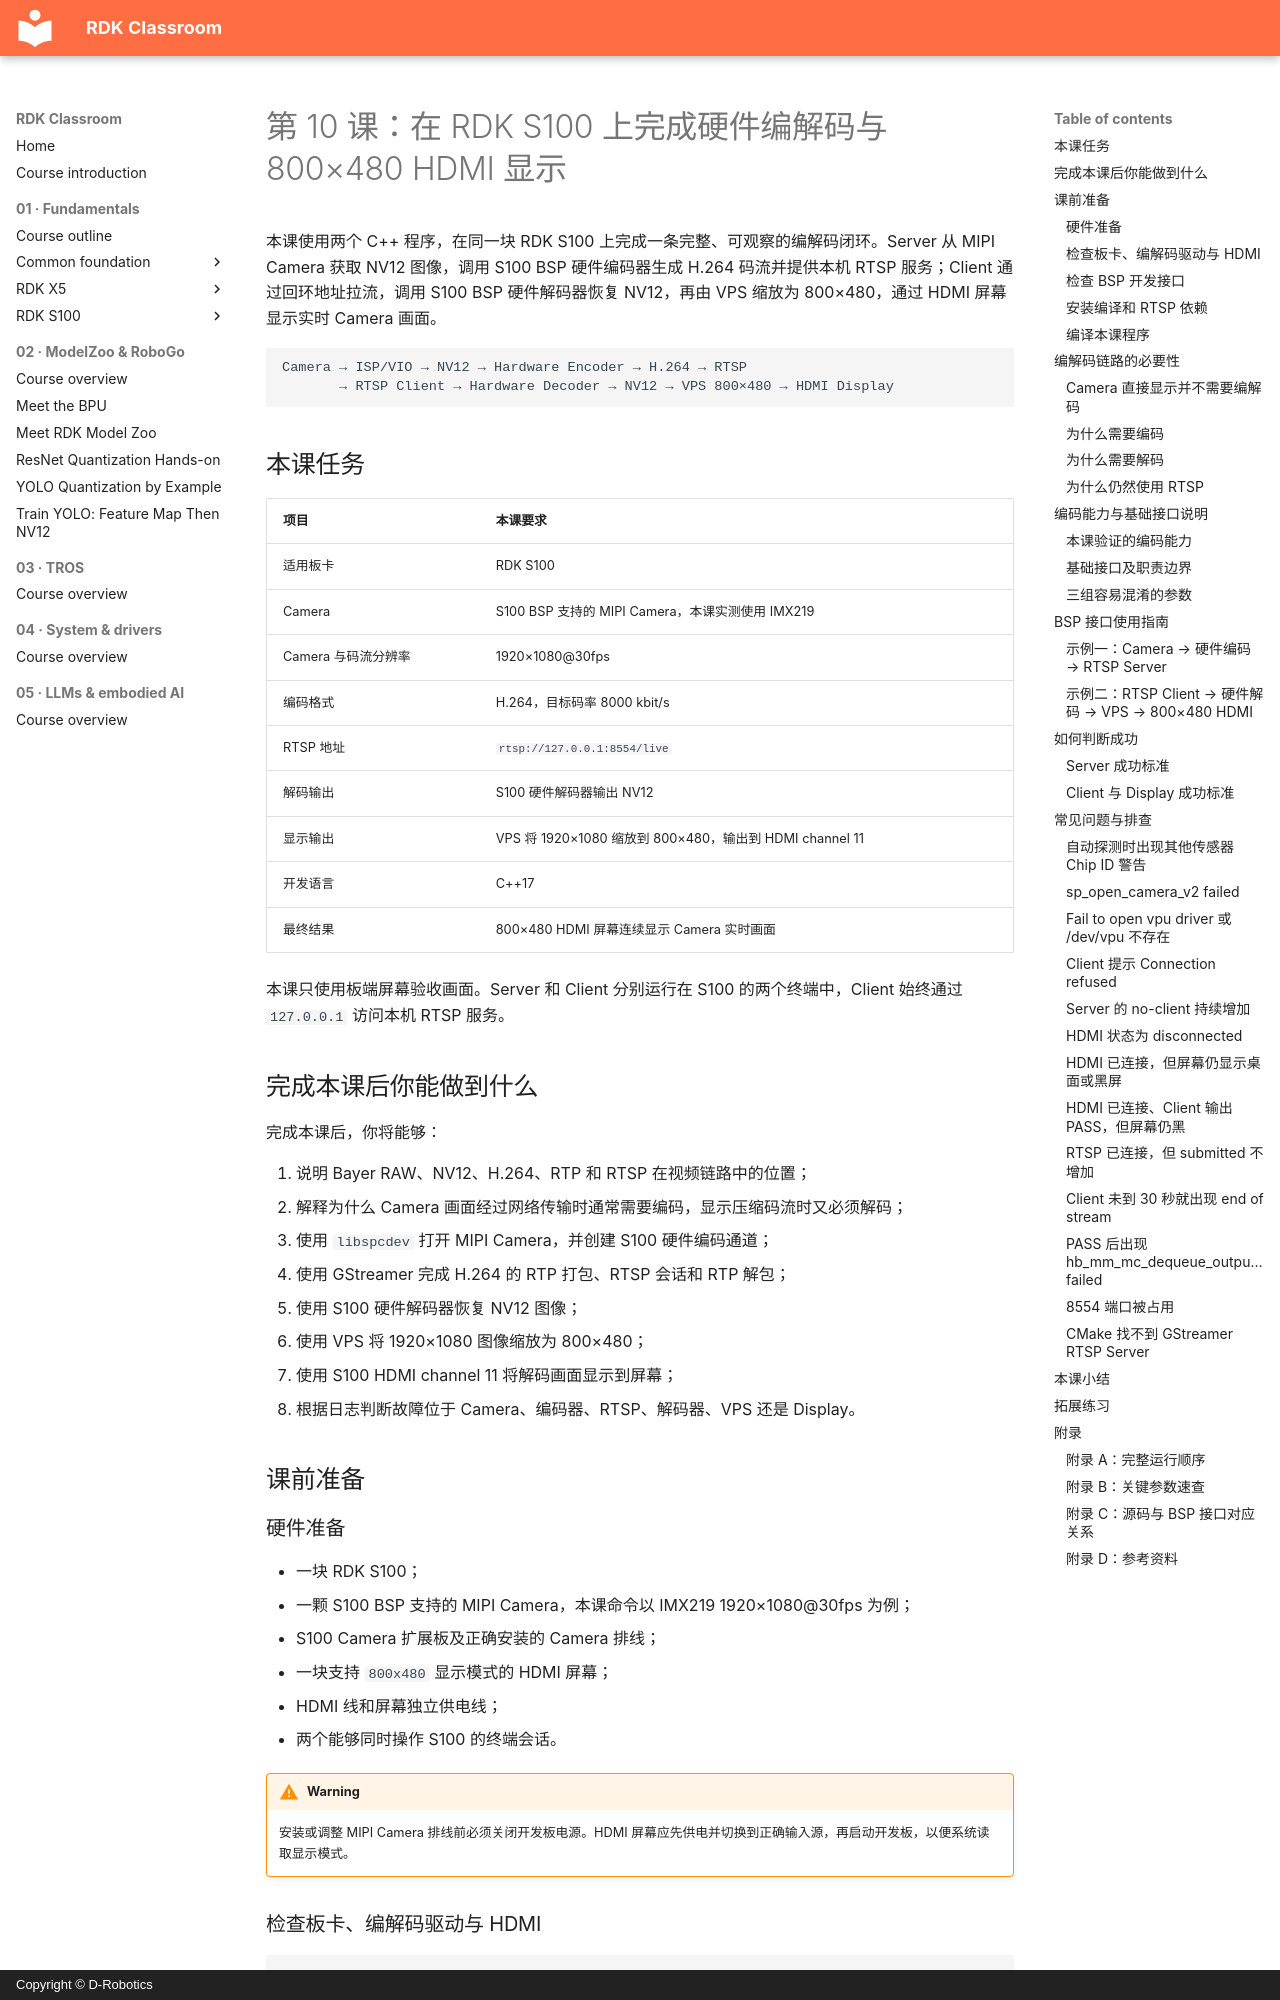

repository: D-Robotics/rdk-course-demos · page: beginner/10-codec-s100.zh/index.html · generator: mkdocs · copyright: Copyright © D-Robotics

# 第 10 课：在 RDK S100 上完成硬件编解码与 800×480 HDMI 显示

本课使用两个 C++ 程序，在同一块 RDK S100 上完成一条完整、可观察的编解码闭环。Server 从 MIPI Camera 获取 NV12 图像，调用 S100 BSP 硬件编码器生成 H.264 码流并提供本机 RTSP 服务；Client 通过回环地址拉流，调用 S100 BSP 硬件解码器恢复 NV12，再由 VPS 缩放为 800×480，通过 HDMI 屏幕显示实时 Camera 画面。

```text
Camera → ISP/VIO → NV12 → Hardware Encoder → H.264 → RTSP
       → RTSP Client → Hardware Decoder → NV12 → VPS 800×480 → HDMI Display
```

## 本课任务

| 项目 | 本课要求 |
| --- | --- |
| 适用板卡 | RDK S100 |
| Camera | S100 BSP 支持的 MIPI Camera，本课实测使用 IMX219 |
| Camera 与码流分辨率 | 1920×1080@30fps |
| 编码格式 | H.264，目标码率 8000 kbit/s |
| RTSP 地址 | `rtsp://127.0.0.1:8554/live` |
| 解码输出 | S100 硬件解码器输出 NV12 |
| 显示输出 | VPS 将 1920×1080 缩放到 800×480，输出到 HDMI channel 11 |
| 开发语言 | C++17 |
| 最终结果 | 800×480 HDMI 屏幕连续显示 Camera 实时画面 |

本课只使用板端屏幕验收画面。Server 和 Client 分别运行在 S100 的两个终端中，Client 始终通过 `127.0.0.1` 访问本机 RTSP 服务。

## 完成本课后你能做到什么

完成本课后，你将能够：

1. 说明 Bayer RAW、NV12、H.264、RTP 和 RTSP 在视频链路中的位置；
2. 解释为什么 Camera 画面经过网络传输时通常需要编码，显示压缩码流时又必须解码；
3. 使用 `libspcdev` 打开 MIPI Camera，并创建 S100 硬件编码通道；
4. 使用 GStreamer 完成 H.264 的 RTP 打包、RTSP 会话和 RTP 解包；
5. 使用 S100 硬件解码器恢复 NV12 图像；
6. 使用 VPS 将 1920×1080 图像缩放为 800×480；
7. 使用 S100 HDMI channel 11 将解码画面显示到屏幕；
8. 根据日志判断故障位于 Camera、编码器、RTSP、解码器、VPS 还是 Display。

## 课前准备

### 硬件准备

- 一块 RDK S100；
- 一颗 S100 BSP 支持的 MIPI Camera，本课命令以 IMX219 1920×1080@30fps 为例；
- S100 Camera 扩展板及正确安装的 Camera 排线；
- 一块支持 `800x480` 显示模式的 HDMI 屏幕；
- HDMI 线和屏幕独立供电线；
- 两个能够同时操作 S100 的终端会话。

!!! warning
    安装或调整 MIPI Camera 排线前必须关闭开发板电源。HDMI 屏幕应先供电并切换到正确输入源，再启动开发板，以便系统读取显示模式。
